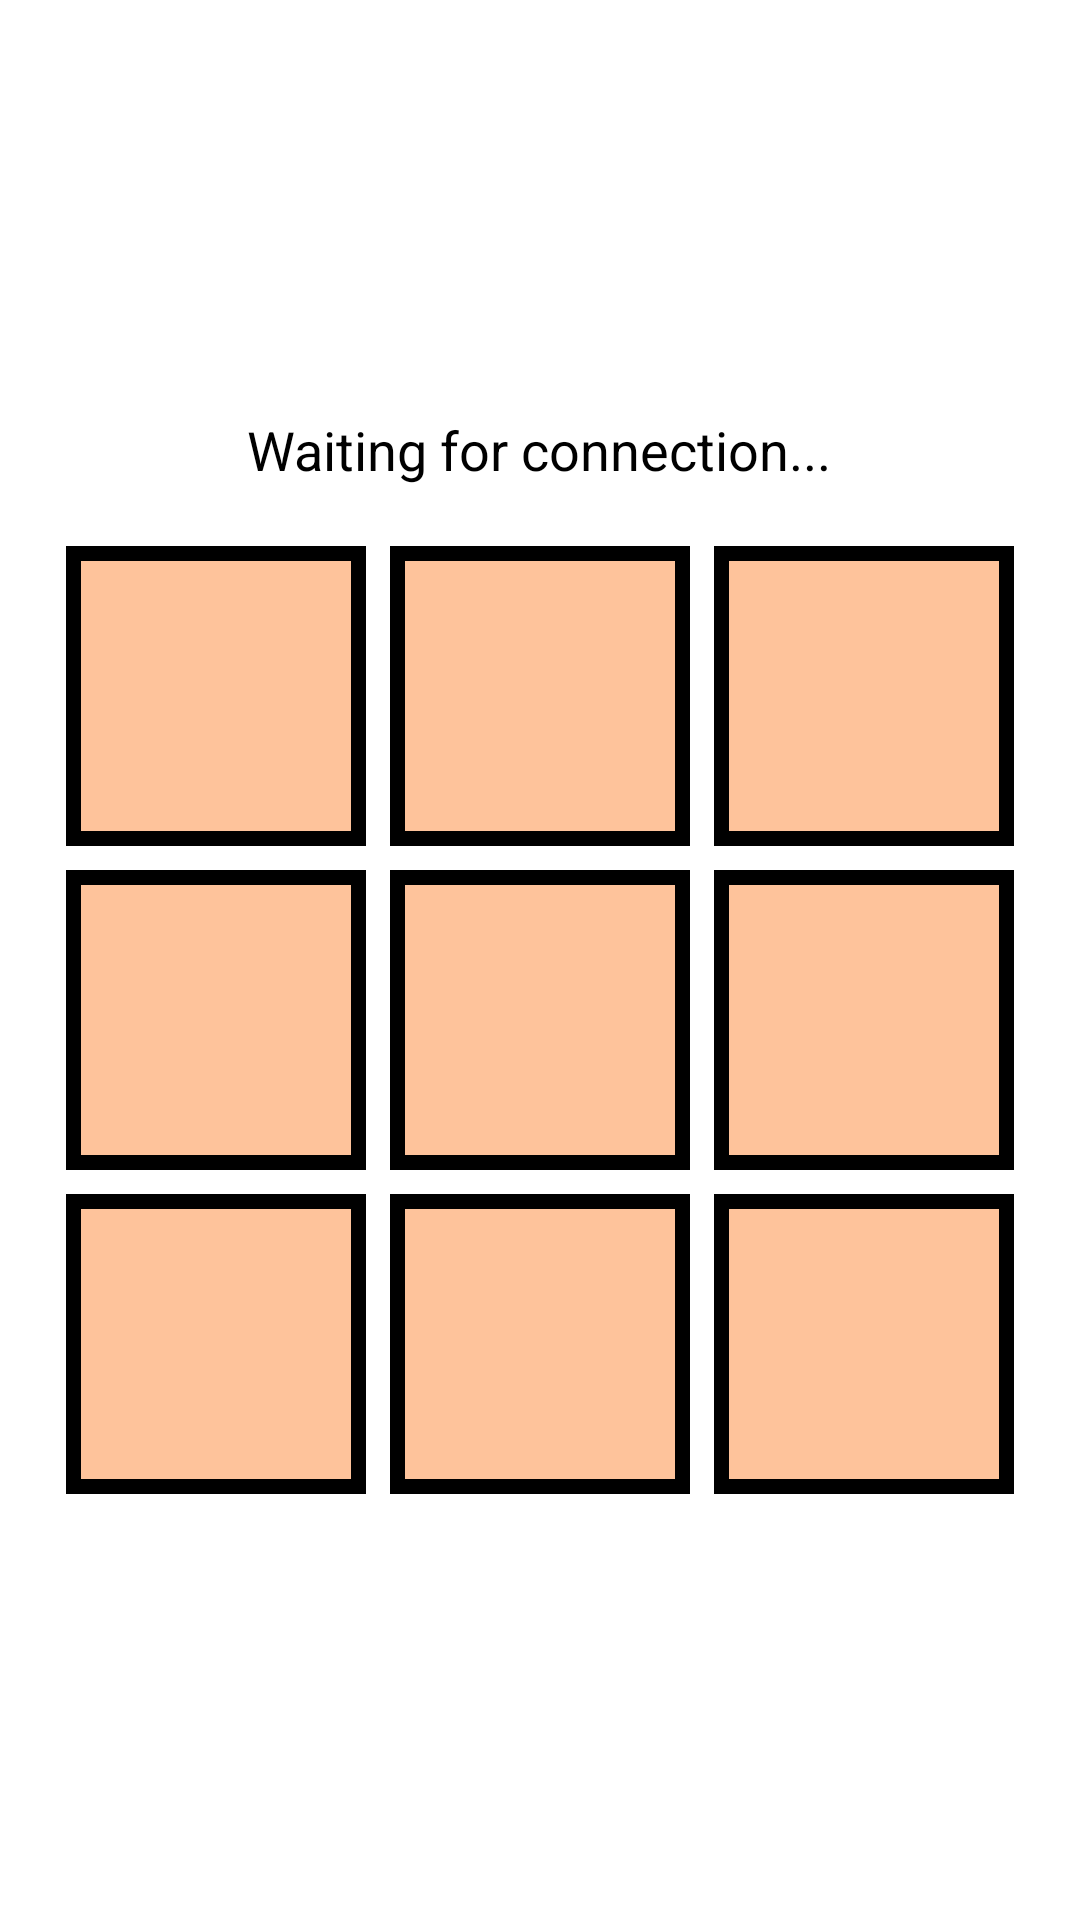

Layout XML and referenced resources for this Android screen:
<!-- AndroidManifest.xml: application theme Theme.TicTacToe -->
<!-- res/layout/activity_game_play_across_devices.xml -->
<?xml version="1.0" encoding="utf-8"?>
<LinearLayout xmlns:android="http://schemas.android.com/apk/res/android"
    android:layout_width="match_parent"
    android:layout_height="match_parent"
    android:orientation="vertical"
    android:padding="16dp"
    android:gravity="center"
    android:background="#FFFFFF">

    
    <TextView
        android:id="@+id/statusTextView"
        android:layout_width="wrap_content"
        android:layout_height="wrap_content"
        android:text="Waiting for connection..."
        android:textSize="18sp"
        android:textColor="#000000"
        android:layout_gravity="center_horizontal"
        android:paddingBottom="16dp"/>

    
    <GridLayout
        android:layout_width="wrap_content"
        android:layout_height="wrap_content"
        android:columnCount="3"
        android:rowCount="3"
        android:layout_gravity="center">

        
        <ImageView
            android:id="@+id/box1"
            android:layout_width="100dp"
            android:layout_height="100dp"
            android:background="@drawable/box_background"
            android:contentDescription="Game cell 1"
            android:scaleType="centerInside"
            android:layout_margin="4dp"/>

        <ImageView
            android:id="@+id/box2"
            android:layout_width="100dp"
            android:layout_height="100dp"
            android:background="@drawable/box_background"
            android:contentDescription="Game cell 2"
            android:scaleType="centerInside"
            android:layout_margin="4dp"/>

        <ImageView
            android:id="@+id/box3"
            android:layout_width="100dp"
            android:layout_height="100dp"
            android:background="@drawable/box_background"
            android:contentDescription="Game cell 3"
            android:scaleType="centerInside"
            android:layout_margin="4dp"/>

        
        <ImageView
            android:id="@+id/box4"
            android:layout_width="100dp"
            android:layout_height="100dp"
            android:background="@drawable/box_background"
            android:contentDescription="Game cell 4"
            android:scaleType="centerInside"
            android:layout_margin="4dp"/>

        <ImageView
            android:id="@+id/box5"
            android:layout_width="100dp"
            android:layout_height="100dp"
            android:background="@drawable/box_background"
            android:contentDescription="Game cell 5"
            android:scaleType="centerInside"
            android:layout_margin="4dp"/>

        <ImageView
            android:id="@+id/box6"
            android:layout_width="100dp"
            android:layout_height="100dp"
            android:background="@drawable/box_background"
            android:contentDescription="Game cell 6"
            android:scaleType="centerInside"
            android:layout_margin="4dp"/>

        
        <ImageView
            android:id="@+id/box7"
            android:layout_width="100dp"
            android:layout_height="100dp"
            android:background="@drawable/box_background"
            android:contentDescription="Game cell 7"
            android:scaleType="centerInside"
            android:layout_margin="4dp"/>

        <ImageView
            android:id="@+id/box8"
            android:layout_width="100dp"
            android:layout_height="100dp"
            android:background="@drawable/box_background"
            android:contentDescription="Game cell 8"
            android:scaleType="centerInside"
            android:layout_margin="4dp"/>

        <ImageView
            android:id="@+id/box9"
            android:layout_width="100dp"
            android:layout_height="100dp"
            android:background="@drawable/box_background"
            android:contentDescription="Game cell 9"
            android:scaleType="centerInside"
            android:layout_margin="4dp"/>

    </GridLayout>

</LinearLayout>
<!-- resources referenced by this layout -->
<resources>
  <!-- drawable box_background (drawable) -->
  <?xml version="1.0" encoding="utf-8"?>
  <shape xmlns:android="http://schemas.android.com/apk/res/android"
      android:shape="rectangle" >
      <stroke android:width="5dp"
          android:color="@color/black" />
      <size
          android:width="100dp"
          android:height="100dp"/>
      <solid android:color="#FEC39B"/>
  </shape>
  <!-- not gathered from this repository: default colours our renderer supplied (Android Studio template values) -->
  <color name="black">#FF000000</color>
</resources>
